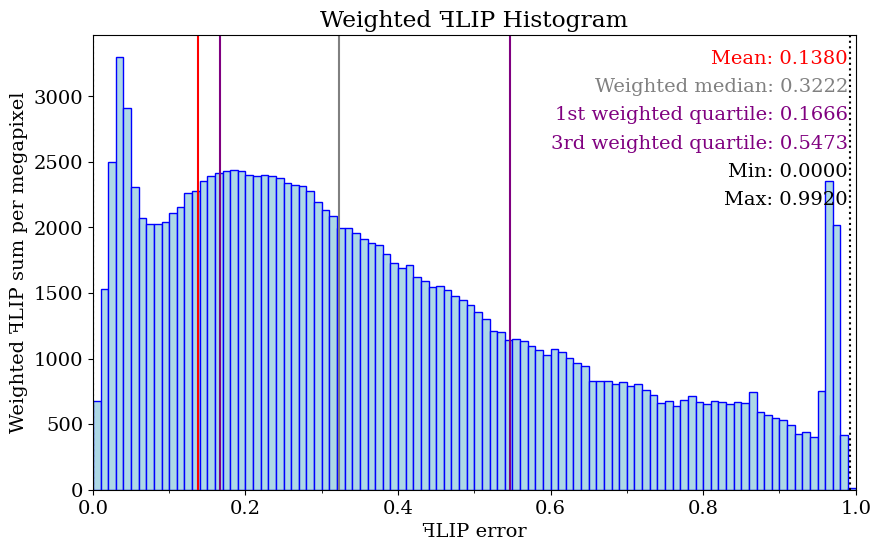

This chart was generated by the following Python code: (Note: this script raises an exception after producing the figure.)
import matplotlib.pyplot as plt
import os
import sys
import numpy as np
from matplotlib.ticker import (MultipleLocator)

dimensions = (25, 15)  #  centimeters

lineColor = 'blue'
fillColor = 'lightblue'
meanLineColor = 'red'
weightedMedianLineColor = 'gray'
quartileLineColor = 'purple'
fontSize = 14
numPixels = 2073600

meanValue = 0.13802
maxValue = 0.991983
minValue = 0

weightedMedianValue = 0.32217

firstWeightedQuartileValue = 0.166636

thirdWeightedQuartileValue = 0.547272

dataX = [0.005, 0.015, 0.025, 0.035, 0.045, 0.055, 0.065, 0.075, 0.085, 0.095, 0.105, 0.115, 0.125, 0.135, 0.145, 0.155, 0.165, 0.175, 0.185, 0.195, 0.205, 0.215, 0.225, 0.235, 0.245, 0.255, 0.265, 0.275, 0.285, 0.295, 0.305, 0.315, 0.325, 0.335, 0.345, 0.355, 0.365, 0.375, 0.385, 0.395, 0.405, 0.415, 0.425, 0.435, 0.445, 0.455, 0.465, 0.475, 0.485, 0.495, 0.505, 0.515, 0.525, 0.535, 0.545, 0.555, 0.565, 0.575, 0.585, 0.595, 0.605, 0.615, 0.625, 0.635, 0.645, 0.655, 0.665, 0.675, 0.685, 0.695, 0.705, 0.715, 0.725, 0.735, 0.745, 0.755, 0.765, 0.775, 0.785, 0.795, 0.805, 0.815, 0.825, 0.835, 0.845, 0.855, 0.865, 0.875, 0.885, 0.895, 0.905, 0.915, 0.925, 0.935, 0.945, 0.955, 0.965, 0.975, 0.985, 0.995]

dataFLIP = [267033, 201654, 197419, 186553, 127984, 82903, 63127, 53431, 47171, 42411, 39668, 37069, 35757, 33407, 32054, 30523, 28950, 27498, 26078, 24630, 23172, 22021, 21103, 20120, 19199, 18107, 17363, 16658, 15795, 14683, 13844, 13102, 12148, 11781, 11240, 10645, 10195, 9831, 9214, 8638, 8239, 8148, 7563, 7244, 6879, 6767, 6465, 6158, 5896, 5627, 5301, 4988, 4559, 4457, 4152, 4099, 3977, 3768, 3606, 3415, 3504, 3378, 3179, 3020, 2898, 2513, 2462, 2439, 2320, 2344, 2224, 2233, 2068, 1940, 1763, 1772, 1652, 1736, 1797, 1664, 1602, 1635, 1605, 1542, 1570, 1524, 1695, 1336, 1276, 1203, 1163, 1060, 903, 927, 845, 1557, 4816, 4091, 832, 25]

bucketStep = 0.01
weightedDataFLIP = np.empty(100)
moments = np.empty(100)
for i in range(100) :
	weight = (i + 0.5) * bucketStep
	weightedDataFLIP[i] = dataFLIP[i] * weight
weightedDataFLIP /= (numPixels /(1024 * 1024))  # normalized with the number of megapixels in the image

maxY = max(weightedDataFLIP)

sumWeightedDataFLIP = sum(weightedDataFLIP)

font = { 'family' : 'serif', 'style' : 'normal', 'weight' : 'normal', 'size' : fontSize }
lineHeight = fontSize / (dimensions[1] * 15)
plt.rc('font', **font)
fig = plt.figure()
axes = plt.axes()
axes.xaxis.set_minor_locator(MultipleLocator(0.1))
axes.xaxis.set_major_locator(MultipleLocator(0.2))

fig.set_size_inches(dimensions[0] / 2.54, dimensions[1] / 2.54)
axes.set(title = 'Weighted \uA7FBLIP Histogram', xlabel = '\uA7FBLIP error', ylabel = 'Weighted \uA7FBLIP sum per megapixel')

plt.bar(dataX, weightedDataFLIP, width = 0.01, color = fillColor, edgecolor = lineColor)

plt.text(0.99, 1.0 - 1 * lineHeight, 'Mean: ' + str(f'{meanValue:.4f}'), ha = 'right', fontsize = fontSize, transform = axes.transAxes, color=meanLineColor)

plt.text(0.99, 1.0 - 2 * lineHeight, 'Weighted median: ' + str(f'{weightedMedianValue:.4f}'), ha = 'right', fontsize = fontSize, transform = axes.transAxes, color=weightedMedianLineColor)

plt.text(0.99, 1.0 - 3 * lineHeight, '1st weighted quartile: ' + str(f'{firstWeightedQuartileValue:.4f}'), ha = 'right', fontsize = fontSize, transform = axes.transAxes, color=quartileLineColor)

plt.text(0.99, 1.0 - 4 * lineHeight, '3rd weighted quartile: ' + str(f'{thirdWeightedQuartileValue:.4f}'), ha = 'right', fontsize = fontSize, transform = axes.transAxes, color=quartileLineColor)

plt.text(0.99, 1.0 - 5 * lineHeight, 'Min: ' + str(f'{minValue:.4f}'), ha = 'right', fontsize = fontSize, transform = axes.transAxes)
plt.text(0.99, 1.0 - 6 * lineHeight, 'Max: ' + str(f'{maxValue:.4f}'), ha = 'right', fontsize = fontSize, transform = axes.transAxes)
axes.set_xlim(0.0, 1.0)
axes.set_ylim(0.0, maxY * 1.05)
axes.axvline(x = meanValue, color = meanLineColor, linewidth = 1.5)

axes.axvline(x = weightedMedianValue, color = weightedMedianLineColor, linewidth = 1.5)

axes.axvline(x = firstWeightedQuartileValue, color = quartileLineColor, linewidth = 1.5)

axes.axvline(x = thirdWeightedQuartileValue, color = quartileLineColor, linewidth = 1.5)

axes.axvline(x = minValue, color='black', linestyle = ':', linewidth = 1.5)

axes.axvline(x = maxValue, color='black', linestyle = ':', linewidth = 1.5)

plt.savefig("C:/Users/<user>/source/repos/Phong-Grass/PhongGrass/Results/images/closeUp/moderate/weighted_histogram.highBlade_closeUp_Moderate_Linear.phongBlade_closeUp_Moderate_Linear.38ppd.ldr.pdf")
